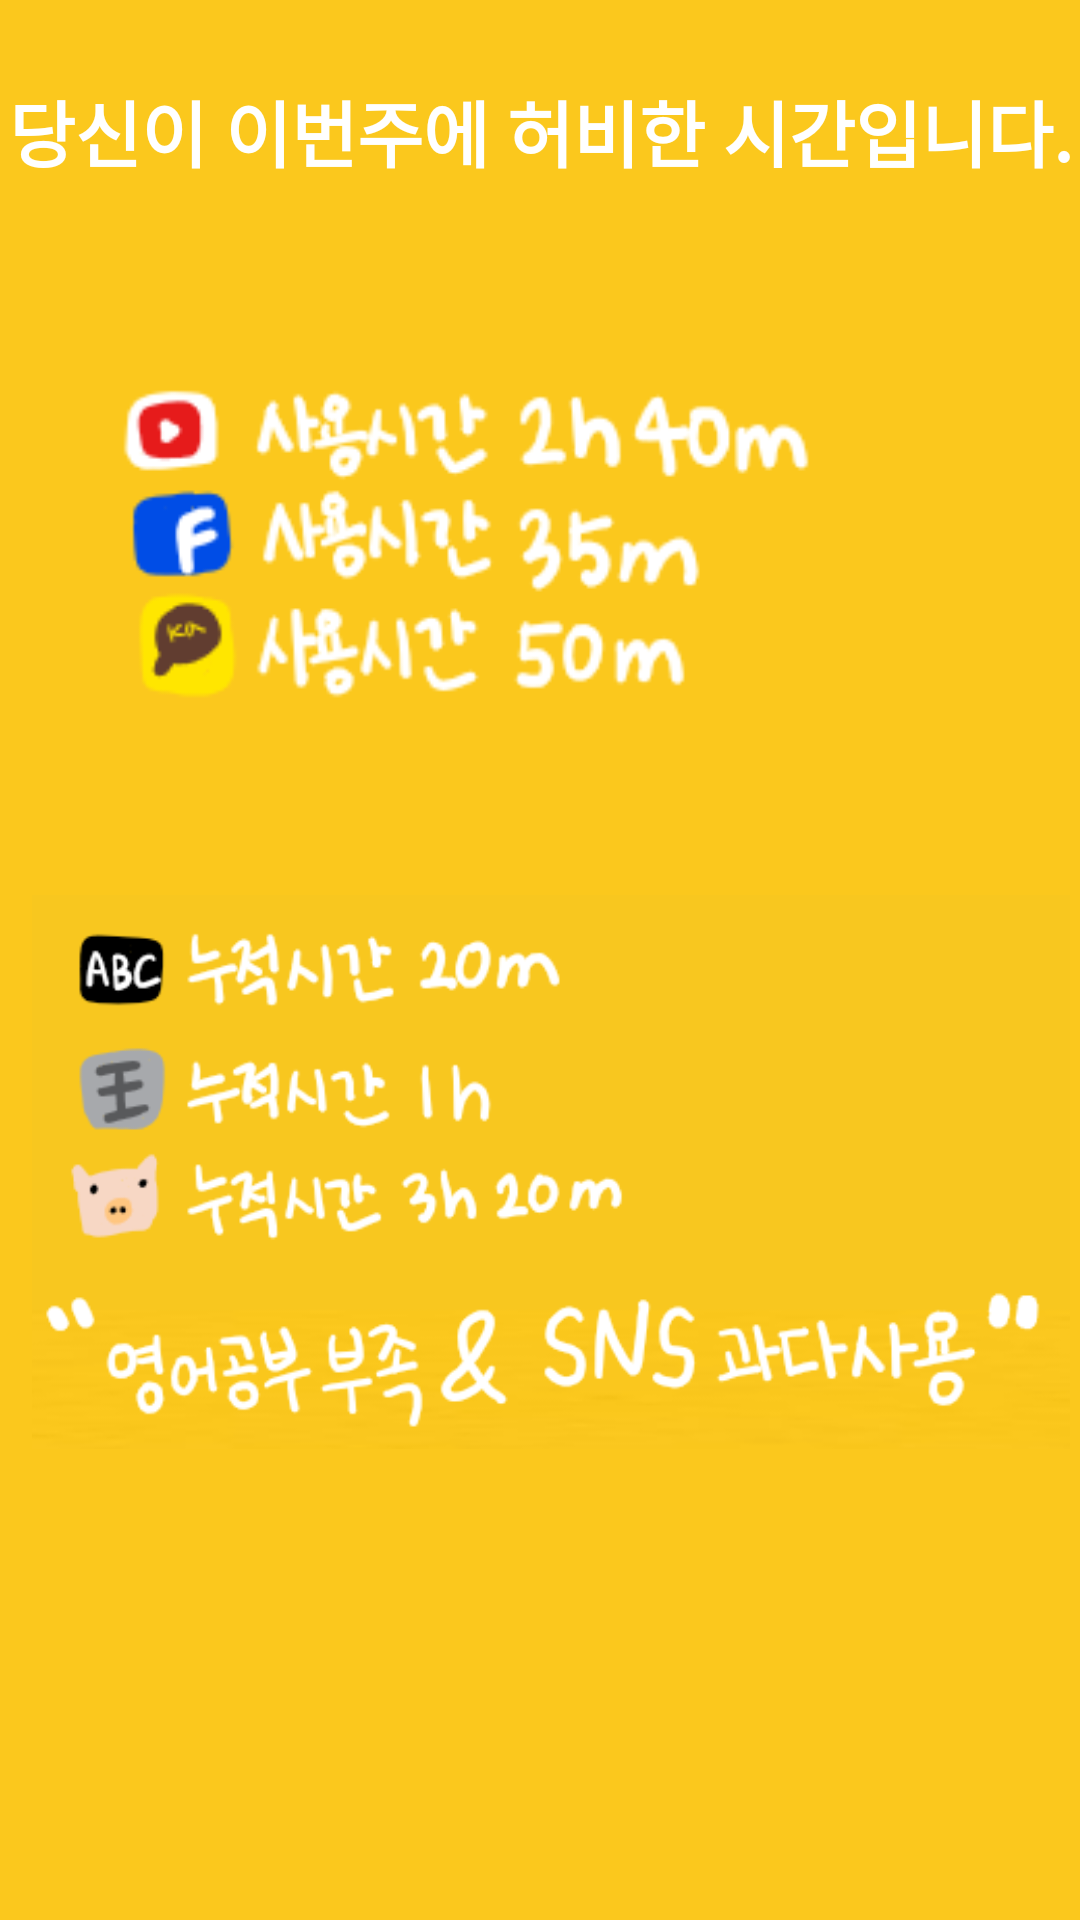

Reconstruct the res/layout file that produces this screen, plus the resources it refers to.
<!-- AndroidManifest.xml: application theme Theme.Reminder -->
<!-- res/layout/fragment_statistics.xml -->
<?xml version="1.0" encoding="utf-8"?>
<androidx.constraintlayout.widget.ConstraintLayout xmlns:android="http://schemas.android.com/apk/res/android"
    xmlns:app="http://schemas.android.com/apk/res-auto"
    xmlns:tools="http://schemas.android.com/tools"
    android:layout_width="match_parent"
    android:layout_height="match_parent"
    android:background="#FBC81D"
    tools:context=".ui.statistics.StatisticsFragment">

    <EditText
        android:id="@+id/editTextTextPersonName3"
        android:layout_width="380dp"
        android:layout_height="87dp"
        android:background="@null"
        android:ems="10"
        android:inputType="textPersonName"
        android:text="당신이 이번주에 허비한 시간입니다."
        android:textColor="@color/white"
        android:gravity="center"
        android:textSize="24sp"
        android:textStyle="bold"
        app:layout_constraintBottom_toBottomOf="parent"
        app:layout_constraintEnd_toEndOf="parent"
        app:layout_constraintHorizontal_bias="0.516"
        app:layout_constraintStart_toStartOf="parent"
        app:layout_constraintTop_toTopOf="parent"
        app:layout_constraintVertical_bias="0.0" />

    <ImageView
        android:id="@+id/imageView"
        android:layout_width="264dp"
        android:layout_height="152dp"
        app:layout_constraintBottom_toBottomOf="parent"
        app:layout_constraintEnd_toEndOf="parent"
        app:layout_constraintHorizontal_bias="0.19"
        app:layout_constraintStart_toStartOf="parent"
        app:layout_constraintTop_toTopOf="parent"
        app:layout_constraintVertical_bias="0.212"
        app:srcCompat="@drawable/result1" />

    <ImageView
        android:id="@+id/imageView2"
        android:layout_width="346dp"
        android:layout_height="186dp"
        android:src="@drawable/result2"
        app:layout_constraintBottom_toBottomOf="parent"
        app:layout_constraintEnd_toEndOf="parent"
        app:layout_constraintHorizontal_bias="0.769"
        app:layout_constraintStart_toStartOf="parent"
        app:layout_constraintTop_toTopOf="parent"
        app:layout_constraintVertical_bias="0.656" />

</androidx.constraintlayout.widget.ConstraintLayout>
<!-- resources referenced by this layout -->
<resources>
  <!-- drawable result1: png bitmap (drawable-v24, 14714 bytes) -->
  <!-- drawable result2: png bitmap (drawable-v24, 39348 bytes) -->
  <style name="Theme.Reminder" parent="Theme.MaterialComponents.DayNight.DarkActionBar">
          
          <item name="colorPrimary">@color/purple_500</item>
          <item name="colorPrimaryVariant">@color/purple_700</item>
          <item name="colorOnPrimary">@color/white</item>
          
          <item name="colorSecondary">@color/teal_200</item>
          <item name="colorSecondaryVariant">@color/teal_700</item>
          <item name="colorOnSecondary">@color/black</item>
          
          <item name="android:statusBarColor" tools:targetApi="l">?attr/colorPrimaryVariant</item>
          
      </style>
  <!-- not gathered from this repository: default colours our renderer supplied (Android Studio template values) -->
  <color name="purple_500">#FF6200EE</color>
  <color name="purple_700">#FF3700B3</color>
  <color name="teal_200">#FF03DAC5</color>
  <color name="teal_700">#FF018786</color>
  <color name="black">#FF000000</color>
  <color name="white">#FFFFFFFF</color>
</resources>
